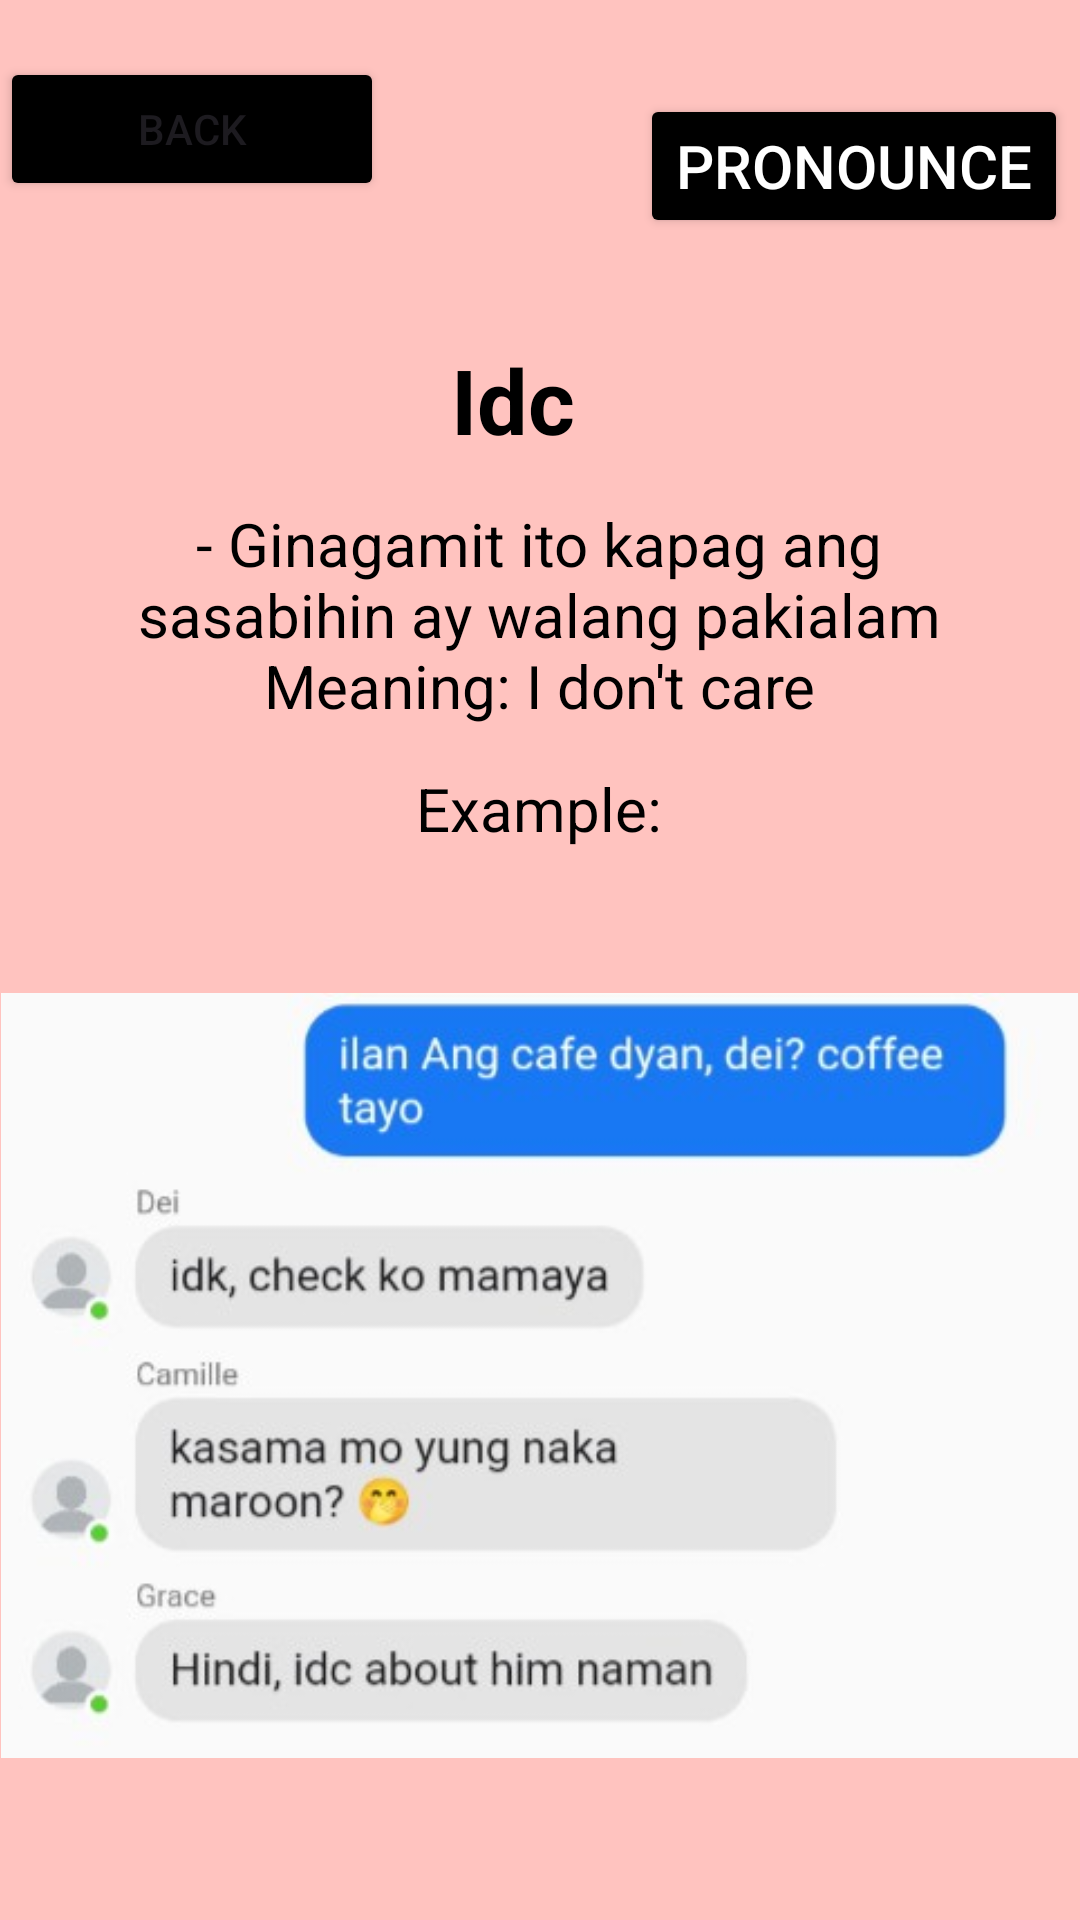

Here is an Android app screen rendered from its layout file. Give the layout XML and the strings, colors and styles it references.
<!-- AndroidManifest.xml: application theme Theme.GLang -->
<!-- res/layout/activity_idc.xml -->
<?xml version="1.0" encoding="utf-8"?>
<RelativeLayout xmlns:android="http://schemas.android.com/apk/res/android"
    xmlns:app="http://schemas.android.com/apk/res-auto"
    xmlns:tools="http://schemas.android.com/tools"
    android:id="@+id/main"
    android:layout_width="match_parent"
    android:layout_height="match_parent"
    android:background="@drawable/our"
    tools:context=".idc">

    <Button
        android:id="@+id/balikon"
        android:layout_width="128dp"
        android:layout_height="wrap_content"
        android:layout_marginTop="19dp"
        android:layout_marginBottom="35dp"
        android:backgroundTint="@color/black"
        android:text="Back" />

    <TextView
        android:id="@+id/question"
        android:layout_width="394dp"
        android:layout_height="wrap_content"
        android:layout_below="@id/balikon"
        android:layout_alignParentEnd="true"
        android:layout_marginTop="1dp"
        android:layout_marginEnd="18dp"
        android:layout_marginBottom="30dp"
        android:gravity="center_horizontal"
        android:padding="10dp"
        android:text="Idc"
        android:textColor="@color/black"
        android:textSize="30sp"
        android:textStyle="bold"
        app:layout_constraintEnd_toEndOf="parent"
        app:layout_constraintHorizontal_bias="0.53"
        app:layout_constraintStart_toStartOf="parent"
        app:layout_constraintTop_toTopOf="parent" />

    <Button
        android:id="@+id/pronounce"
        android:layout_width="wrap_content"
        android:layout_height="wrap_content"
        android:layout_below="@+id/beright"
        android:layout_alignParentEnd="true"
        android:layout_marginTop="-604dp"
        android:layout_marginEnd="4dp"
        android:layout_marginBottom="30dp"
        android:backgroundTint="@color/black"
        android:onClick="play"
        android:text="Pronounce"
        android:textColor="@color/white"
        android:textSize="20dp" />

    <TextView
        android:id="@+id/ak"
        android:layout_width="403dp"
        android:layout_height="wrap_content"
        android:layout_below="@id/question"
        android:layout_centerHorizontal="true"
        android:layout_marginTop="-28dp"
        android:layout_marginEnd="1dp"
        android:layout_marginBottom="3dp"
        android:gravity="center_horizontal"
        android:padding="2dp"
        android:text="- Ginagamit ito kapag ang sasabihin ay walang pakialam



                                                          Meaning: I don't care"
        android:textColor="@color/black"
        android:textSize="20sp"
        app:layout_constraintEnd_toEndOf="parent"
        app:layout_constraintHorizontal_bias="0.53"
        app:layout_constraintStart_toStartOf="parent"
        app:layout_constraintTop_toTopOf="parent" />

    <TextView
        android:id="@+id/ex"
        android:layout_width="403dp"
        android:layout_height="wrap_content"
        android:layout_below="@id/ak"
        android:layout_centerHorizontal="true"
        android:layout_marginTop="7dp"
        android:layout_marginEnd="1dp"
        android:layout_marginBottom="3dp"
        android:gravity="center_horizontal"
        android:padding="2dp"
        android:text="Example:"
        android:textColor="@color/black"
        android:textSize="20sp"
        app:layout_constraintEnd_toEndOf="parent"
        app:layout_constraintHorizontal_bias="0.53"
        app:layout_constraintStart_toStartOf="parent"
        app:layout_constraintTop_toTopOf="parent" />

    <ImageView
        android:id="@+id/beright"
        android:layout_width="359dp"
        android:layout_height="353dp"
        android:layout_below="@id/ak"
        android:layout_centerInParent="true"
        android:layout_marginTop="35dp"
        android:src="@drawable/idc" />

</RelativeLayout>
<!-- resources referenced by this layout -->
<resources>
  <!-- drawable idc: jpg bitmap (drawable, 23326 bytes) -->
  <!-- drawable our: png bitmap (drawable, 1134 bytes) -->
  <style name="Theme.GLang" parent="Base.Theme.GLang" />
  <style name="Base.Theme.GLang" parent="Theme.Material3.DayNight.NoActionBar">
          
          
      </style>
  <!-- not gathered from this repository: default colours our renderer supplied (Android Studio template values) -->
  <color name="black">#FF000000</color>
  <color name="white">#FFFFFFFF</color>
</resources>
